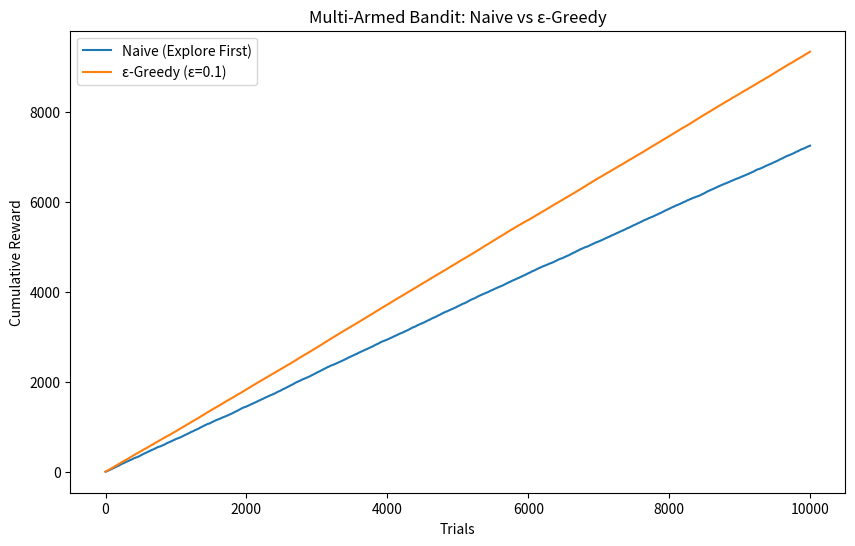

Python code for this plot:
import numpy as np
import matplotlib
matplotlib.use("Agg")
import matplotlib.pyplot as plt

class Bandit:
    def __init__(self, true_reward):
        self.true_reward = true_reward  # True reward probability
        self.estimated_reward = 0  # Estimated reward (starts at 0)
        self.N = 0  # Number of times pulled

    def pull(self):
        """Simulate pulling the bandit arm (Bernoulli trial)"""
        return np.random.binomial(1, self.true_reward)

    def update(self, reward):
        """Update the estimated reward"""
        self.N += 1
        self.estimated_reward = (self.estimated_reward * (self.N - 1) + reward) / self.N


def create_bandits(num_bandits):
    """Create bandits with random true rewards and print their probabilities"""
    true_rewards = np.random.rand(num_bandits)
    bandits = [Bandit(p) for p in true_rewards]

    print("\nBandit True Probabilities:")
    for i, bandit in enumerate(bandits):
        print(f"Bandit {i + 1}: {bandit.true_reward:.2f}")

    return bandits


def naive_algorithm(bandits, total_trials, explore_trials=10):
    """Naive algorithm: explore first, then exploit"""
    rewards = np.zeros(total_trials)
    for i in range(explore_trials):
        reward = bandits[i].pull()
        bandits[i].update(reward)
        rewards[i] = reward

    for i in range(explore_trials, total_trials):
        best_bandit = np.argmax([bandit.estimated_reward for bandit in bandits])
        reward = bandits[best_bandit].pull()
        bandits[best_bandit].update(reward)
        rewards[i] = reward

    return np.cumsum(rewards)


def epsilon_greedy(bandits, total_trials, epsilon=0.1):
    """ε-Greedy algorithm: explore with probability ε, exploit with probability 1-ε"""
    rewards = np.zeros(total_trials)
    for i in range(total_trials):
        if np.random.rand() < epsilon:
            bandit = np.random.choice(bandits)
        else:
            bandit = bandits[np.argmax([b.estimated_reward for b in bandits])]

        reward = bandit.pull()
        bandit.update(reward)
        rewards[i] = reward

    return np.cumsum(rewards)


# Parameters
num_bandits = 100
total_trials = 10000

# Create bandits and show probabilities
bandits = create_bandits(num_bandits)

# Run both algorithms
naive_rewards = naive_algorithm(bandits, total_trials, explore_trials=10)
epsilon_rewards = epsilon_greedy(bandits, total_trials, epsilon=0.1)

# Plot results
plt.figure(figsize=(10, 6))
plt.plot(naive_rewards, label="Naive (Explore First)")
plt.plot(epsilon_rewards, label="ε-Greedy (ε=0.1)")
plt.xlabel("Trials")
plt.ylabel("Cumulative Reward")
plt.title("Multi-Armed Bandit: Naive vs ε-Greedy")
plt.legend()
plt.show()
plt.savefig(r"C:\Users\<user>\University\3\AdvancedAutomaticLearning\sesion6\bandits_plot.png")
